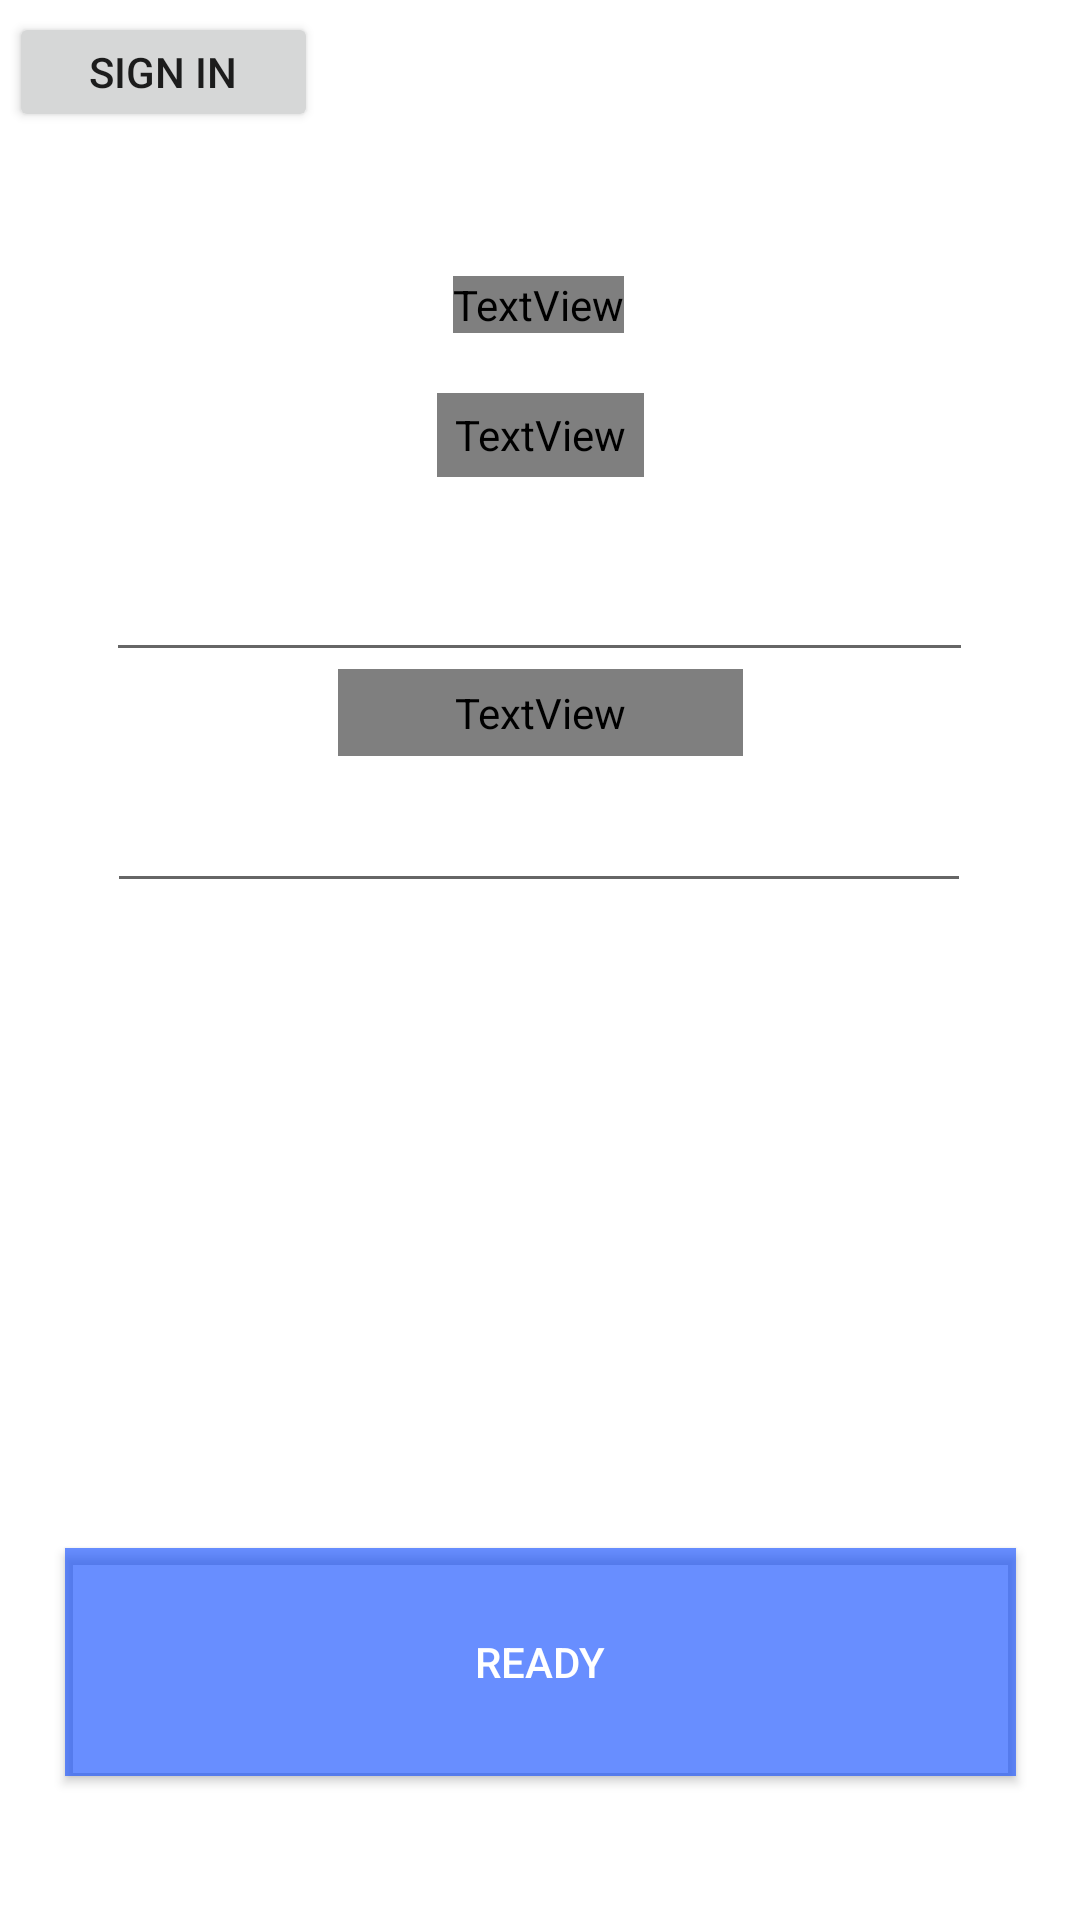

Here is an Android app screen rendered from its layout file. Give the layout XML and the strings, colors and styles it references.
<!-- AndroidManifest.xml: application theme Theme.Qrcode -->
<!-- res/layout/activity_reg.xml -->
<?xml version="1.0" encoding="utf-8"?>
<androidx.constraintlayout.widget.ConstraintLayout xmlns:android="http://schemas.android.com/apk/res/android"
    xmlns:app="http://schemas.android.com/apk/res-auto"
    xmlns:tools="http://schemas.android.com/tools"
    android:layout_width="match_parent"
    android:layout_height="match_parent"
    android:background="@drawable/bg_fon_reg"
    tools:context=".reg">

    <TextView
        android:id="@+id/textView"
        android:layout_width="wrap_content"
        android:layout_height="wrap_content"
        android:layout_marginTop="92dp"
        android:fontFamily="@font/arbutus_slab"
        android:text="log in"
        android:textColor="#FFFFFF"

        android:textSize="34sp"
        app:layout_constraintEnd_toEndOf="parent"
        app:layout_constraintHorizontal_bias="0.498"
        app:layout_constraintStart_toStartOf="parent"
        app:layout_constraintTop_toTopOf="parent" />

    <EditText
        android:id="@+id/name1"
        android:layout_width="289dp"
        android:layout_height="45dp"
        android:layout_marginTop="68dp"
        android:ems="10"
        android:inputType="textPersonName"
        android:textColor="#FFFFFF"
        android:textColorHint="#000000"
        app:layout_constraintEnd_toEndOf="parent"
        app:layout_constraintHorizontal_bias="0.497"
        app:layout_constraintStart_toStartOf="parent"
        app:layout_constraintTop_toBottomOf="@+id/textView" />

    <EditText
        android:id="@+id/pass1"
        android:layout_width="288dp"
        android:layout_height="49dp"
        android:layout_marginTop="28dp"
        android:ems="10"
        android:inputType="textPassword"
        android:textColor="#FFFFFF"
        app:layout_constraintEnd_toEndOf="parent"
        app:layout_constraintHorizontal_bias="0.497"
        app:layout_constraintStart_toStartOf="parent"
        app:layout_constraintTop_toBottomOf="@+id/name1" />

    <TextView
        android:id="@+id/textView2"
        android:layout_width="69dp"
        android:layout_height="28dp"
        android:layout_marginTop="20dp"
        android:fontFamily="@font/arbutus_slab"
        android:gravity="center"
        android:text="name"
        android:textColor="#FFFFFF"
        android:textSize="24sp"
        app:layout_constraintEnd_toEndOf="parent"
        app:layout_constraintStart_toStartOf="parent"
        app:layout_constraintTop_toBottomOf="@+id/textView" />

    <TextView
        android:id="@+id/textView3"
        android:layout_width="135dp"
        android:layout_height="29dp"
        android:layout_marginTop="112dp"
        android:fontFamily="@font/arbutus_slab"
        android:gravity="center"
        android:text="password"
        android:textColor="#FFFFFF"
        android:textSize="24sp"
        app:layout_constraintEnd_toEndOf="parent"
        app:layout_constraintStart_toStartOf="parent"
        app:layout_constraintTop_toBottomOf="@+id/textView" />

    <Button
        android:id="@+id/ready_btn"
        android:layout_width="317dp"
        android:layout_height="76dp"
        android:layout_marginBottom="48dp"
        android:background="#004BFF"
        android:backgroundTint="#970040FF"
        android:onClick="login"
        android:text="ready"
        android:textColor="#FFFFFF"
        app:iconTint="#000000"
        app:layout_constraintBottom_toBottomOf="parent"
        app:layout_constraintEnd_toEndOf="parent"
        app:layout_constraintStart_toStartOf="parent" />

    <Button
        android:id="@+id/gotosigin"
        android:layout_width="103dp"
        android:layout_height="40dp"
        android:layout_marginTop="4dp"
        android:text="Sign in"
        app:layout_constraintEnd_toEndOf="parent"
        app:layout_constraintHorizontal_bias="0.012"
        app:layout_constraintStart_toStartOf="parent"
        app:layout_constraintTop_toTopOf="parent" />

</androidx.constraintlayout.widget.ConstraintLayout>
<!-- resources referenced by this layout -->
<resources>
  <style name="Theme.Qrcode" parent="Theme.MaterialComponents.DayNight.NoActionBar">
          
          <item name="colorPrimary">@color/purple_500</item>
          <item name="colorPrimaryVariant">@color/purple_700</item>
          <item name="colorOnPrimary">@color/white</item>
          
          <item name="colorSecondary">@color/teal_200</item>
          <item name="colorSecondaryVariant">@color/teal_700</item>
          <item name="colorOnSecondary">@color/black</item>
          
          <item name="android:statusBarColor">?attr/colorPrimaryVariant</item>
          
      </style>
  <!-- not gathered from this repository: default colours our renderer supplied (Android Studio template values) -->
  <color name="purple_500">#FF6200EE</color>
  <color name="purple_700">#FF3700B3</color>
  <color name="teal_200">#FF03DAC5</color>
  <color name="teal_700">#FF018786</color>
  <color name="black">#FF000000</color>
  <color name="white">#FFFFFFFF</color>
</resources>
